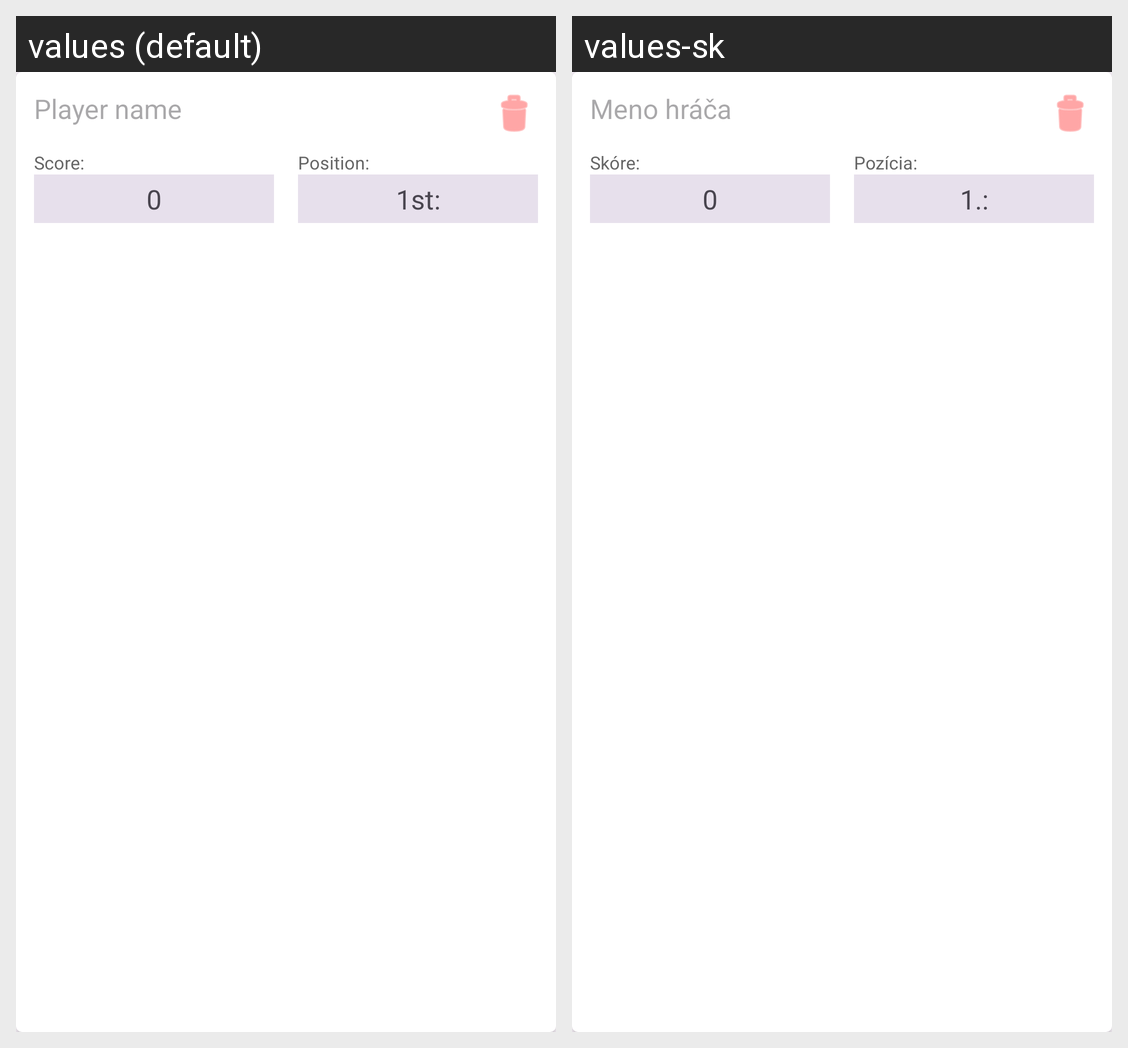

The same Android screen rendered under two of its app's locales, left to right. List the strings drawn on it with the default value and each locale's translation.
Android screen res/layout/player_item.xml rendered under 2 locales, left to right: values (default), values-sk. Device: Nexus 5 (rendered at 1080×1920; each locale shown at half size, 540×960, under a caption strip naming it); theme Theme.BoardChamp.
Strings drawn on this screen, with the default value and each locale's value (text and hints the layout hard-codes, and strings that could not be matched under every locale, appear in the picture but are not listed):

player_name
  values: Player name
  values-sk: Meno hráča

score
  values: Score:
  values-sk: Skóre:

zero
  values: 0
  values-sk: 0

position
  values: Position:
  values-sk: Pozícia:

first
  values: 1st:
  values-sk: 1.:
